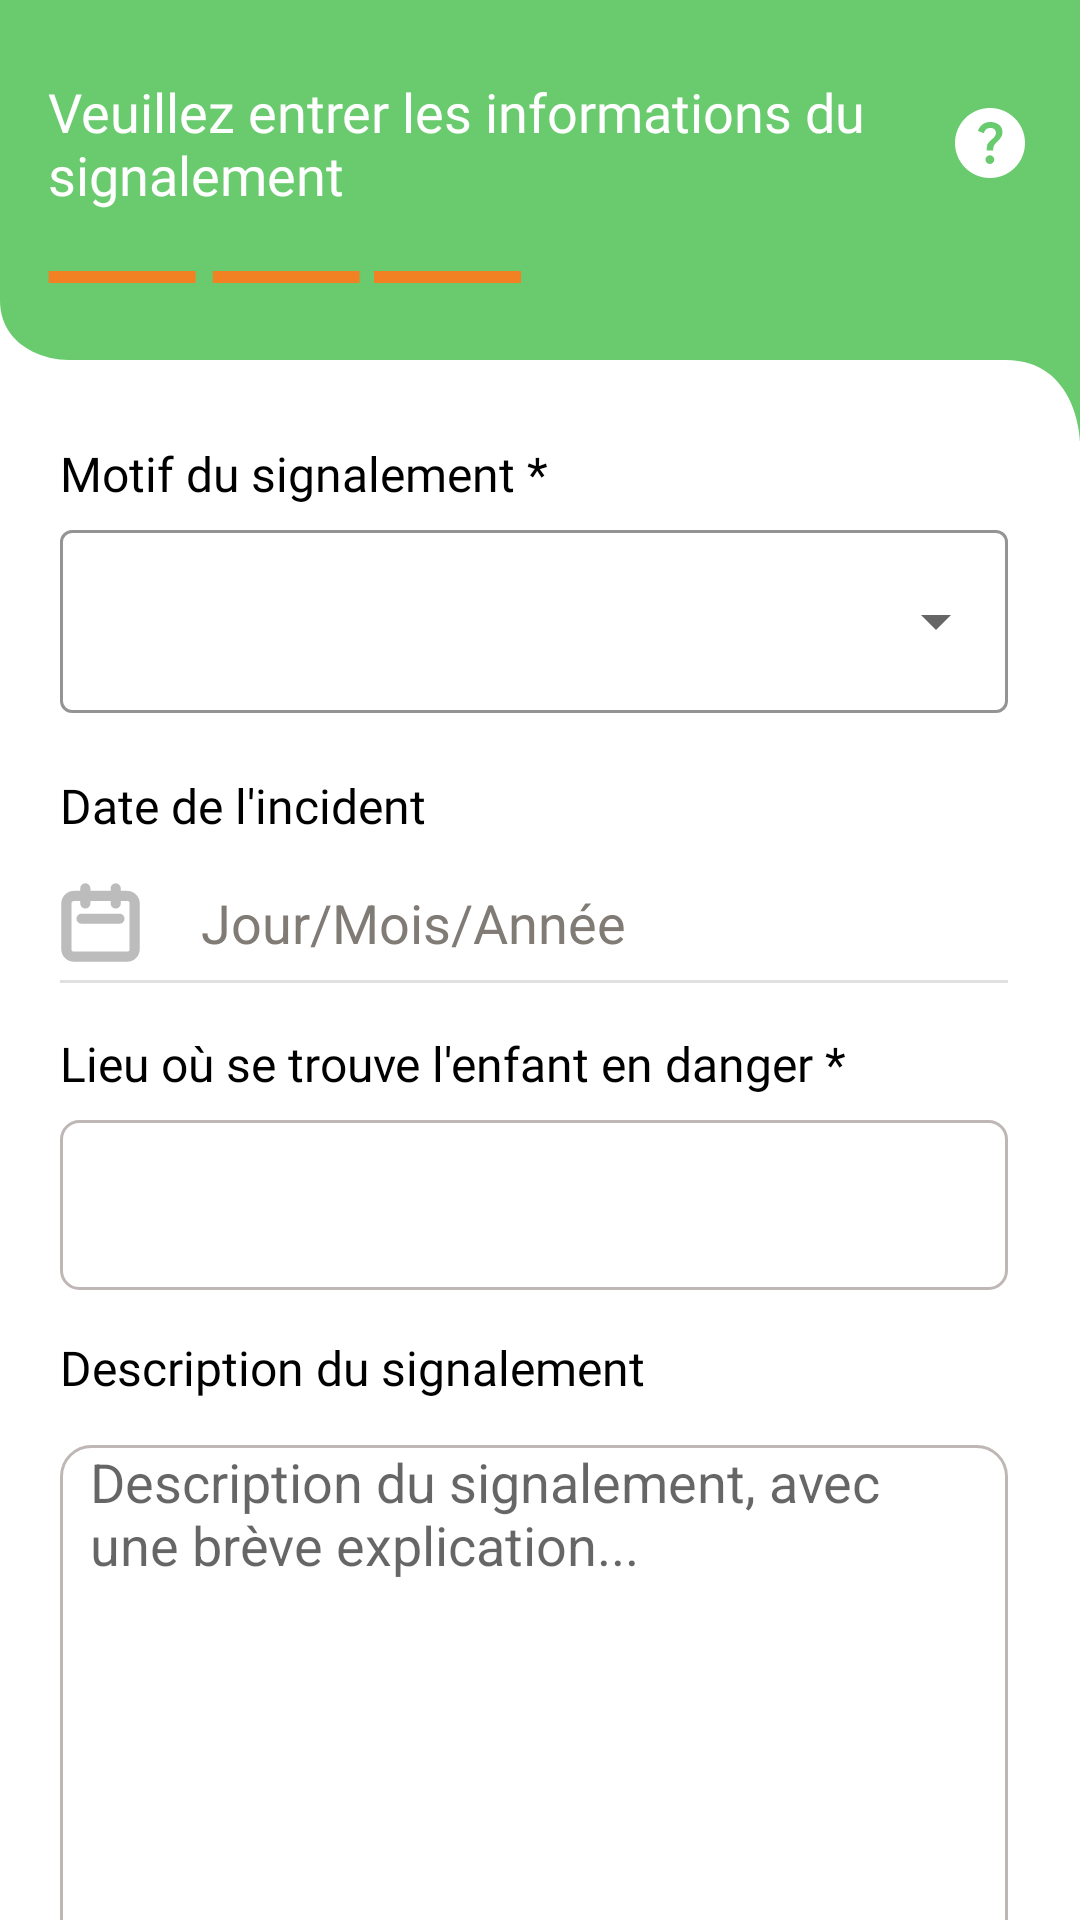

Produce the Android XML layout that renders to this screen, including the resource entries it uses.
<!-- AndroidManifest.xml: application theme Theme.Onppe_v1 -->
<!-- res/layout/fragment_signalement_form_infos.xml -->
<?xml version="1.0" encoding="utf-8"?>
<androidx.constraintlayout.widget.ConstraintLayout xmlns:android="http://schemas.android.com/apk/res/android"

    xmlns:app="http://schemas.android.com/apk/res-auto"
    xmlns:tools="http://schemas.android.com/tools"
    android:layout_width="match_parent"
    android:layout_height="match_parent"
    tools:context=".SignalementFormInfosFragment">


    <TextView
        android:id="@+id/next2"
        android:layout_width="0dp"
        android:layout_height="wrap_content"
        android:fontFamily="@font/montserrat"
        android:text="@string/confirmer"
        android:textColor="#59C55E"
        android:textSize="20sp"
        android:textStyle="bold"
        app:layout_constraintBottom_toBottomOf="@+id/back3"
        app:layout_constraintEnd_toEndOf="@+id/description"
        app:layout_constraintTop_toTopOf="@+id/back3" />

    <ImageView
        android:id="@+id/imageView12"
        android:layout_width="0dp"
        android:layout_height="wrap_content"
        android:adjustViewBounds="true"
        android:scaleType="fitXY"
        android:src="@drawable/rectangle_green"
        app:layout_constraintEnd_toEndOf="parent"
        app:layout_constraintHorizontal_bias="0.0"
        app:layout_constraintStart_toStartOf="parent"
        app:layout_constraintTop_toTopOf="parent" />

    <TextView
        android:id="@+id/textView13"
        android:layout_width="wrap_content"
        android:layout_height="wrap_content"
        android:layout_marginStart="20dp"
        android:fontFamily="@font/montserrat"
        android:text="@string/motifinfo"
        android:textAllCaps="false"
        android:textColor="#000000"
        android:textSize="16dp"
        app:layout_constraintStart_toStartOf="parent"
        app:layout_constraintTop_toBottomOf="@+id/imageView12" />

    <ImageView
        android:id="@+id/question3"
        android:layout_width="28dp"
        android:layout_height="30dp"
        android:layout_marginEnd="16dp"
        android:src="@drawable/ic_question"
        app:layout_constraintBottom_toBottomOf="@+id/textView"
        app:layout_constraintEnd_toEndOf="parent"
        app:layout_constraintTop_toTopOf="@+id/textView" />

    <TextView
        android:id="@+id/textView"
        android:layout_width="0dp"
        android:layout_height="wrap_content"
        android:layout_marginStart="16dp"
        android:layout_marginTop="25dp"
        android:layout_marginEnd="5dp"
        android:fontFamily="@font/montserratsemibold"
        android:text="@string/titre_infos"
        android:textAllCaps="false"
        android:textColor="@color/white"
        android:textSize="18sp"
        app:layout_constraintEnd_toStartOf="@+id/question3"
        app:layout_constraintHorizontal_bias="0.0"
        app:layout_constraintStart_toStartOf="parent"
        app:layout_constraintTop_toTopOf="@+id/imageView12" />

    <ImageView
        android:id="@+id/imageView"
        android:layout_width="157.8dp"
        android:layout_height="4dp"
        android:layout_marginTop="20dp"
        android:src="@drawable/progressbar3"
        app:layout_constraintStart_toStartOf="@+id/textView"
        app:layout_constraintTop_toBottomOf="@+id/textView" />

    <com.google.android.material.textfield.TextInputLayout
        android:id="@+id/textInputLayout2"
        style="@style/Widget.MaterialComponents.TextInputLayout.OutlinedBox.ExposedDropdownMenu"
        android:layout_width="0dp"
        android:layout_height="61dp"
        android:layout_marginTop="8dp"
        android:layout_marginEnd="24dp"
        android:hint="سبب الإخطار هنا"
        android:textAlignment="viewStart"
        app:boxStrokeColor="@color/green"
        app:boxStrokeWidth="1dp"
        app:hintEnabled="false"
        app:hintTextAppearance="@style/TextAppearance.AppCompat.Body2"
        app:layout_constraintEnd_toEndOf="parent"
        app:layout_constraintStart_toStartOf="@+id/textView13"
        app:layout_constraintTop_toBottomOf="@+id/textView13">

        <AutoCompleteTextView
            android:id="@+id/motif"
            android:layout_width="match_parent"
            android:layout_height="match_parent"
            android:breakStrategy="simple"
            android:inputType="none" />
    </com.google.android.material.textfield.TextInputLayout>

    <TextView
        android:id="@+id/textView3"
        android:layout_width="wrap_content"
        android:layout_height="wrap_content"
        android:layout_marginTop="20dp"
        android:fontFamily="@font/montserrat"
        android:textAllCaps="false"
        android:text="@string/dateincident"
        android:textColor="#000000"
        android:textSize="16sp"
        app:layout_constraintStart_toStartOf="@+id/textInputLayout2"
        app:layout_constraintTop_toBottomOf="@+id/textInputLayout2" />

    <TextView
        android:id="@+id/date"
        android:layout_width="wrap_content"
        android:layout_height="wrap_content"
        android:layout_marginStart="20dp"
        android:layout_marginTop="16dp"
        android:text="@string/dateinfo"
        android:textAllCaps="false"
        android:textColor="#817B75"
        android:textSize="18sp"
        app:layout_constraintStart_toEndOf="@+id/agenda"
        app:layout_constraintTop_toBottomOf="@+id/textView3" />

    <View
        android:id="@+id/divider2"
        android:layout_width="0dp"
        android:layout_height="1dp"
        android:layout_marginTop="7dp"
        android:background="?android:attr/listDivider"
        app:layout_constraintEnd_toEndOf="@+id/textInputLayout2"
        app:layout_constraintStart_toStartOf="@+id/agenda"
        app:layout_constraintTop_toBottomOf="@+id/date" />

    <ImageView
        android:id="@+id/agenda"
        android:layout_width="27dp"
        android:layout_height="27dp"
        android:src="@drawable/calendar"
        app:layout_constraintBottom_toBottomOf="@+id/date"
        app:layout_constraintStart_toStartOf="@+id/textView3"
        app:layout_constraintTop_toTopOf="@+id/date" />

    <TextView
        android:id="@+id/textlieu"
        android:layout_width="wrap_content"
        android:layout_height="wrap_content"
        android:layout_marginTop="16dp"
        android:fontFamily="@font/montserrat"
        android:text="@string/lieudanger"
        android:textAllCaps="false"
        android:textColor="#000000"
        android:textSize="16sp"
        app:layout_constraintStart_toStartOf="@+id/divider2"
        app:layout_constraintTop_toBottomOf="@+id/divider2" />

    <EditText
        android:id="@+id/lieudanger"
        android:layout_width="0dp"
        android:layout_height="56.5dp"
        android:layout_marginTop="8dp"
        android:background="@drawable/custom_edittext2"

        android:ems="10"
        android:inputType="text"
        android:paddingLeft="10dp"
        android:paddingRight="10dp"
        android:textCursorDrawable="@drawable/custom_cursor"
        app:layout_constraintEnd_toEndOf="@+id/divider2"
        app:layout_constraintStart_toStartOf="@+id/textInputLayout2"
        app:layout_constraintTop_toBottomOf="@+id/textlieu"
        tools:ignore="SpeakableTextPresentCheck" />

    <TextView
        android:id="@+id/textView2"
        android:layout_width="wrap_content"
        android:layout_height="wrap_content"
        android:layout_marginTop="15dp"
        android:fontFamily="@font/montserrat"
        android:text="@string/descriptif"
        android:textColor="#000000"
        android:textSize="16sp"
        android:textAllCaps="false"
        app:layout_constraintStart_toStartOf="@+id/lieudanger"
        app:layout_constraintTop_toBottomOf="@+id/lieudanger" />

    <EditText
        android:id="@+id/description"
        android:layout_width="0dp"
        android:layout_height="175dp"
        android:layout_marginTop="15dp"
        android:background="@drawable/custom_edittext"
        android:ems="10"
        android:gravity="start|top"
        android:hint="@string/contenu_descriptif"
        android:inputType="textMultiLine"
        android:paddingLeft="10dp"
        android:paddingRight="10dp"
        android:textAllCaps="false"
        android:textCursorDrawable="@drawable/custom_cursor"
        app:layout_constraintEnd_toEndOf="@+id/lieudanger"
        app:layout_constraintHorizontal_bias="0.632"
        app:layout_constraintStart_toStartOf="@+id/textView2"
        app:layout_constraintTop_toBottomOf="@+id/textView2" />

    <Button
        android:id="@+id/addpreuve"
        android:layout_width="0dp"
        android:layout_height="wrap_content"
        android:layout_marginTop="10dp"
        android:drawableRight="@drawable/ic_add"
        android:fontFamily="@font/montserrat_semibold"
        android:text="@string/fichier"
        android:textAllCaps="false"
        android:textColor="#F28123"
        android:textSize="14sp"
        app:backgroundTint="#FFFFFF"
        app:cornerRadius="10dp"
        app:layout_constraintStart_toStartOf="@+id/description"
        app:layout_constraintTop_toBottomOf="@+id/description"
        app:strokeColor="#F28123"
        app:strokeWidth="2dp" />

    <TextView
        android:id="@+id/back3"
        android:layout_width="0dp"
        android:layout_height="wrap_content"
        android:layout_marginTop="20dp"
        android:layout_marginBottom="20dp"
        android:fontFamily="@font/montserrat"
        android:text="@string/back"
        android:textSize="20sp"
        app:layout_constraintBottom_toBottomOf="parent"
        app:layout_constraintStart_toStartOf="@+id/addpreuve"
        app:layout_constraintTop_toBottomOf="@+id/addpreuve" />

    <TextView
        android:id="@+id/fileName"
        android:layout_width="0dp"
        android:layout_height="0dp"
        android:layout_marginStart="25dp"
        android:text=""
        app:layout_constraintBottom_toBottomOf="@+id/addpreuve"
        app:layout_constraintEnd_toEndOf="@+id/description"
        app:layout_constraintStart_toEndOf="@+id/addpreuve"
        app:layout_constraintTop_toTopOf="@+id/addpreuve" />

    <ProgressBar
        android:id="@+id/progressBar"
        style="?android:attr/progressBarStyle"
        android:layout_width="wrap_content"
        android:layout_height="wrap_content"
        android:visibility="invisible"
        app:layout_constraintBottom_toBottomOf="parent"
        app:layout_constraintEnd_toEndOf="parent"
        app:layout_constraintStart_toStartOf="parent"
        app:layout_constraintTop_toTopOf="parent" />


</androidx.constraintlayout.widget.ConstraintLayout>
<!-- resources referenced by this layout -->
<resources>
  <color name="green">#E659C55E</color>
  <color name="white">#FFFFFFFF</color>
  <!-- drawable calendar (drawable) -->
  <vector xmlns:android="http://schemas.android.com/apk/res/android"
      android:width="16dp"
      android:height="16dp"
      android:viewportWidth="16"
      android:viewportHeight="16">
    <path
        android:pathData="M5,4.25V1.25M11,4.25V1.25M4.25,7.25H11.75M2.75,14.75H13.25C14.078,14.75 14.75,14.078 14.75,13.25V4.25C14.75,3.422 14.078,2.75 13.25,2.75H2.75C1.922,2.75 1.25,3.422 1.25,4.25V13.25C1.25,14.078 1.922,14.75 2.75,14.75Z"
        android:strokeLineJoin="round"
        android:strokeWidth="2"
        android:fillColor="#00000000"
        android:strokeColor="#BCBCBC"
        android:strokeLineCap="round"/>
  </vector>
  <!-- drawable custom_cursor (drawable) -->
  <?xml version="1.0" encoding="utf-8"?>
  <shape xmlns:android="http://schemas.android.com/apk/res/android">
      <size android:width="1dp" />
      <solid android:color="#BEB7B5" />
  </shape>
  <!-- drawable custom_edittext (drawable) -->
  <?xml version="1.0" encoding="utf-8"?>
  <shape xmlns:android="http://schemas.android.com/apk/res/android"
      android:shape="rectangle">
      <solid android:color="@color/white"/>
      <corners  android:radius="10dp"/>
      <stroke
          android:width="1dp"
          android:color="#BEB7B5"/>
  </shape>
  <!-- drawable custom_edittext2 (drawable) -->
  <?xml version="1.0" encoding="utf-8"?>
  <shape xmlns:android="http://schemas.android.com/apk/res/android"
      android:shape="rectangle">
      <solid android:color="@color/white"/>
      <corners  android:radius="6dp"/>
      <stroke
          android:width="1dp"
          android:color="#BEB7B5"/>
  </shape>
  <!-- drawable ic_add (drawable) -->
  <vector xmlns:android="http://schemas.android.com/apk/res/android"
      android:width="15dp"
      android:height="13dp"
      android:viewportWidth="15"
      android:viewportHeight="13">
    <path
        android:pathData="M6.429,12.832V7.332H0V5.499H6.429V0H8.571V5.499H15V7.332H8.571V12.832H6.429Z"
        android:fillColor="#F28123"/>
  </vector>
  <!-- drawable rectangle_green (drawable) -->
  <vector xmlns:android="http://schemas.android.com/apk/res/android"
      android:width="360dp"
      android:height="147dp"
      android:viewportWidth="360"
      android:viewportHeight="147">
    <path
        android:pathData="M0,0H360V147s-0.71,-27 -24.82,-27H23.29a27.57,27.57 0,0 1,-12.35 -2.79C5.64,114.57 0,109.52 0,100Z"
        android:strokeAlpha="0.9"
        android:fillColor="#59c55e"
        android:fillAlpha="0.9"/>
  </vector>
  <string name="back">Précédent</string>
  <string name="confirmer">Envoyer</string>
  <string name="contenu_descriptif">Description du signalement, avec une brève explication...</string>
  <string name="dateincident">Date de l\'incident</string>
  <string name="dateinfo">Jour/Mois/Année</string>
  <string name="descriptif">Description du signalement</string>
  <string name="fichier">Joindre un fichier</string>
  <string name="lieudanger">Lieu où se trouve l\'enfant en danger *</string>
  <string name="motifinfo">Motif du signalement *</string>
  <string name="titre_infos">Veuillez entrer les informations du signalement</string>
  <color name="purple_500">#59C55E</color>
  <color name="teal_200">#FF03DAC5</color>
  <color name="teal_700">#FF018786</color>
  <color name="black">#FF000000</color>
  <style name="Widget.App.Toolbar" parent="Widget.Material3.Toolbar">
          <item name="android:background">@color/white</item>
  
      </style>
</resources>
